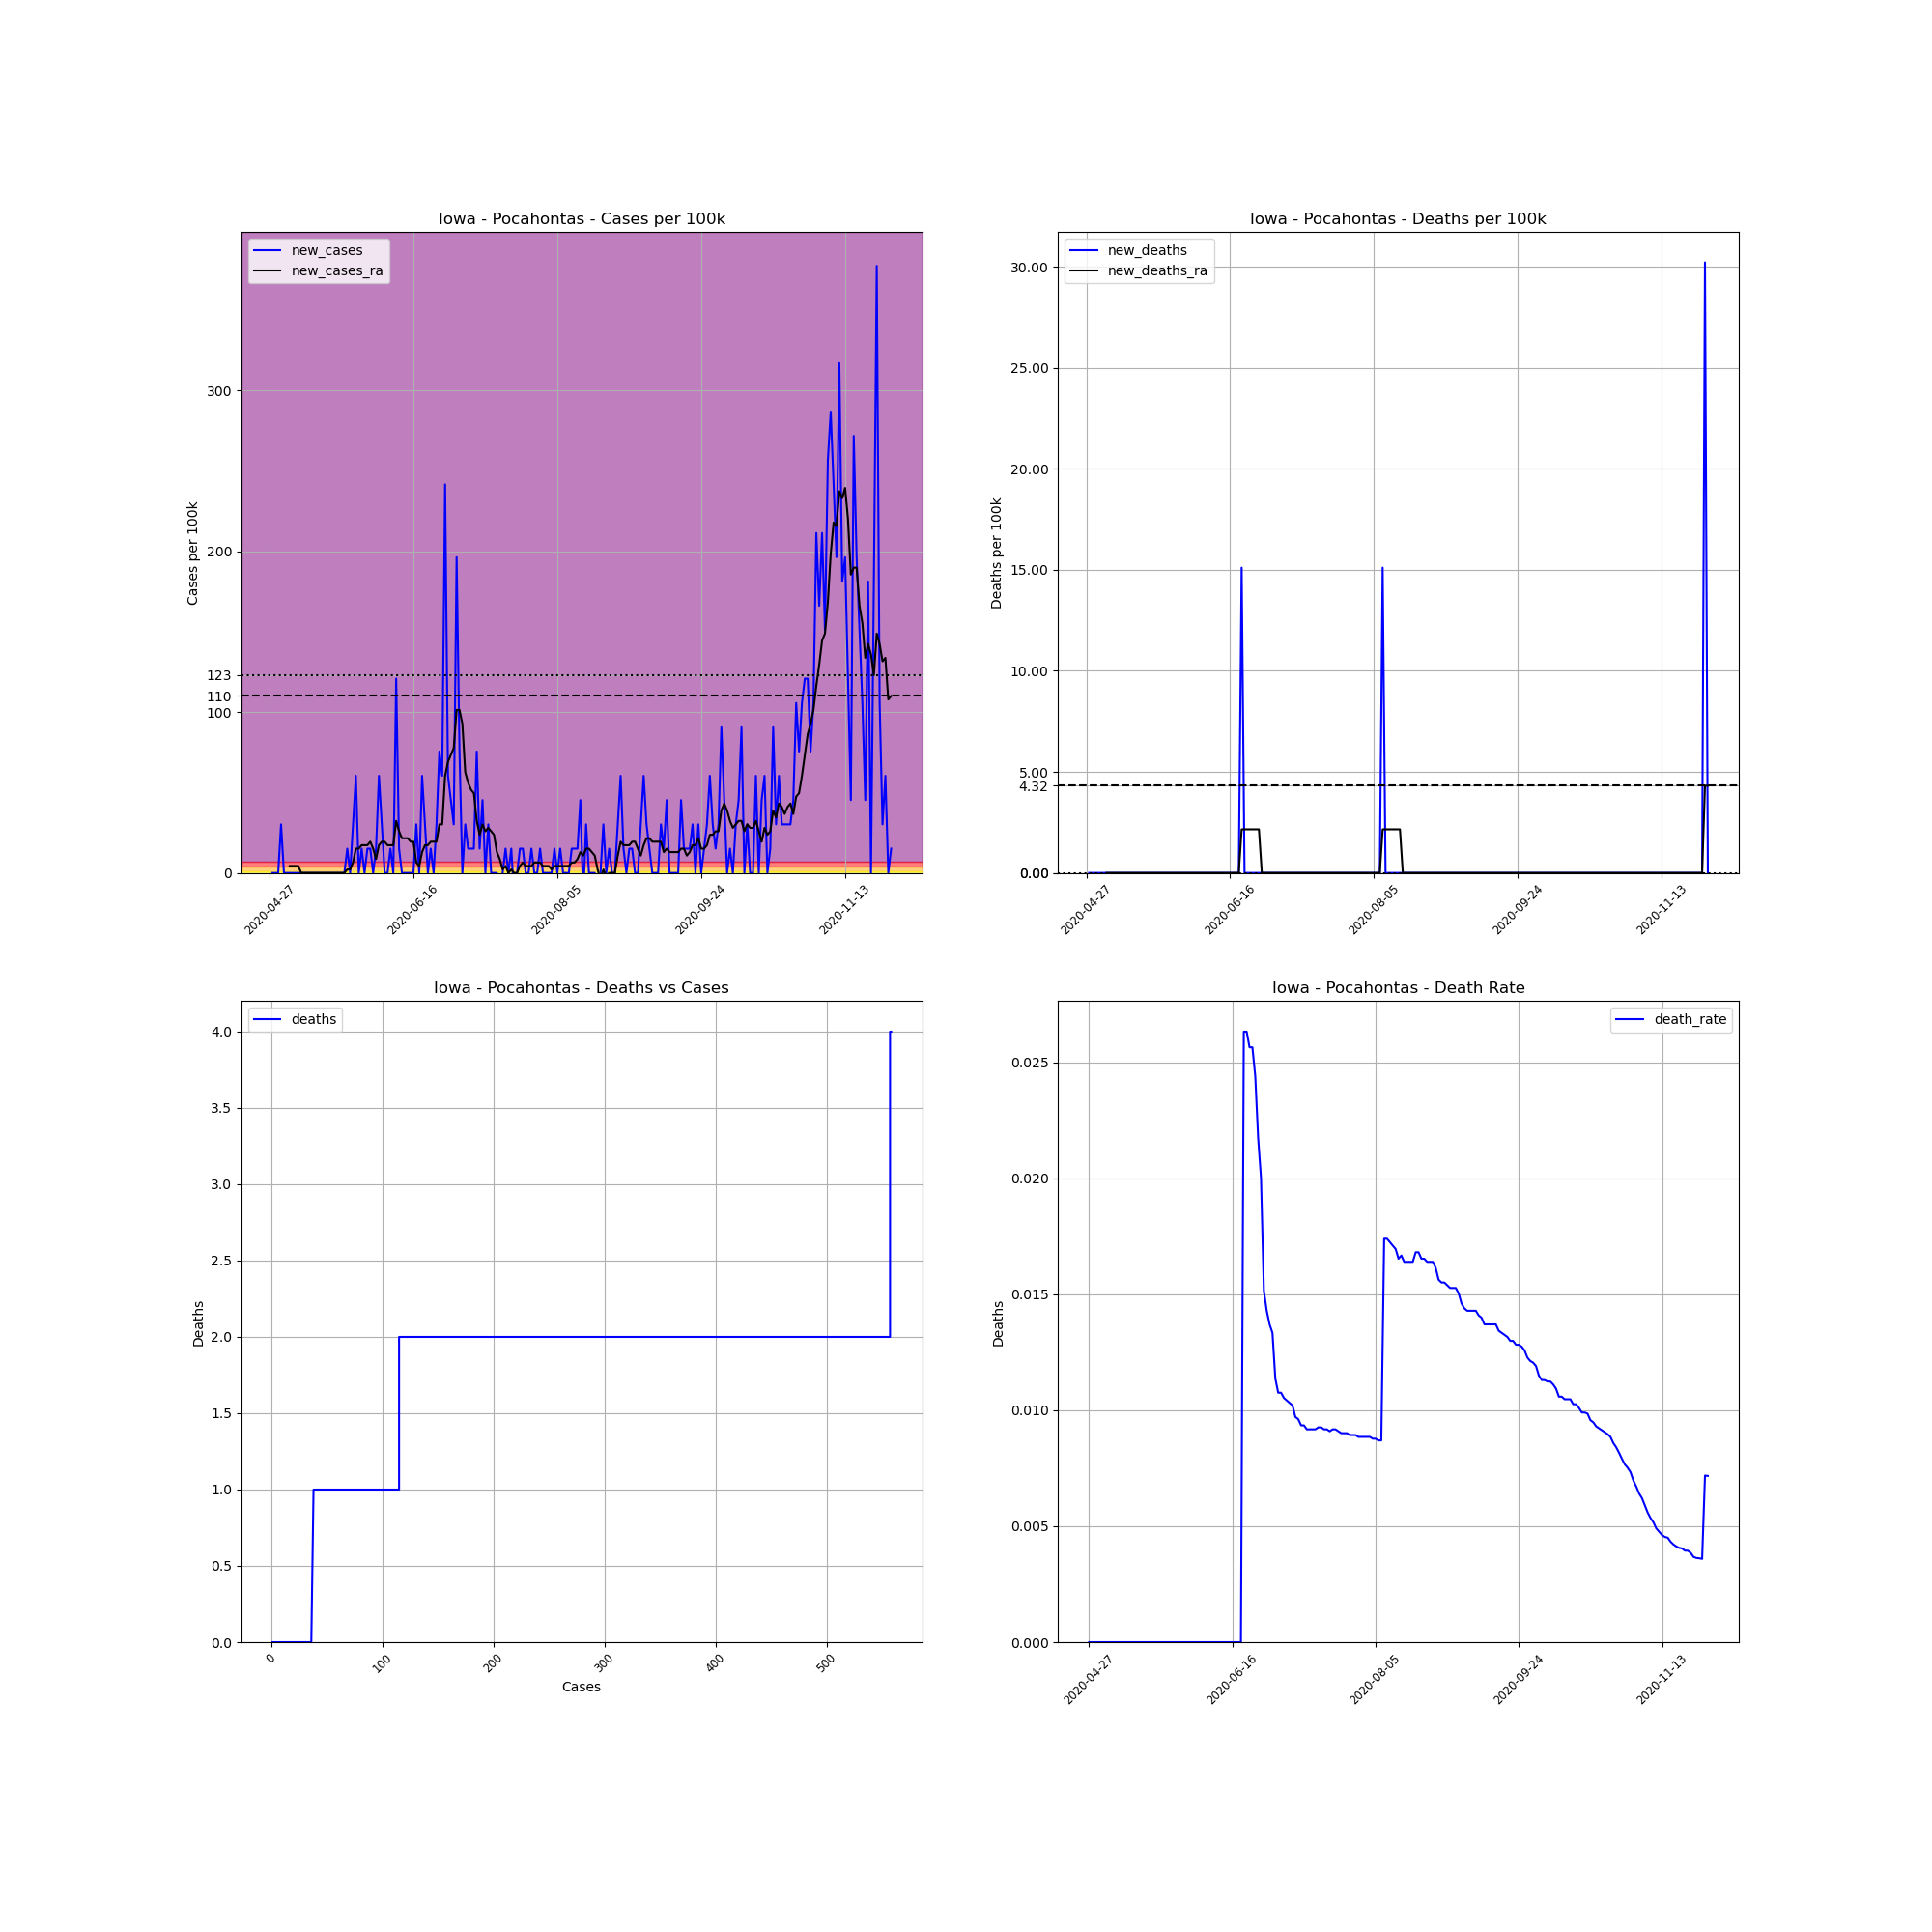

The file beside this chart, header and first rows:
, date, county, state, fips, cases, deaths, COUNTY, STNAME, CTYNAME, POPESTIMATE2019, cases_per_100k, deaths_per_100k, death_rate, new_cases, new_deaths, new_cases_ra, new_deaths_ra
696676, 2020-04-27, Pocahontas, Iowa, 19151, 1, 0.0, 151, Iowa, Pocahontas, 6619, 15.11, 0.0, 0.0, , , , 
696677, 2020-04-28, Pocahontas, Iowa, 19151, 1, 0.0, 151, Iowa, Pocahontas, 6619, 15.11, 0.0, 0.0, 0.0, 0.0, , 
696678, 2020-04-29, Pocahontas, Iowa, 19151, 1, 0.0, 151, Iowa, Pocahontas, 6619, 15.11, 0.0, 0.0, 0.0, 0.0, , 
696679, 2020-04-30, Pocahontas, Iowa, 19151, 1, 0.0, 151, Iowa, Pocahontas, 6619, 15.11, 0.0, 0.0, 0.0, 0.0, , 
696680, 2020-05-01, Pocahontas, Iowa, 19151, 3, 0.0, 151, Iowa, Pocahontas, 6619, 45.32, 0.0, 0.0, 30.22, 0.0, , 
696681, 2020-05-02, Pocahontas, Iowa, 19151, 3, 0.0, 151, Iowa, Pocahontas, 6619, 45.32, 0.0, 0.0, 0.0, 0.0, , 
696682, 2020-05-03, Pocahontas, Iowa, 19151, 3, 0.0, 151, Iowa, Pocahontas, 6619, 45.32, 0.0, 0.0, 0.0, 0.0, , 
696683, 2020-05-04, Pocahontas, Iowa, 19151, 3, 0.0, 151, Iowa, Pocahontas, 6619, 45.32, 0.0, 0.0, 0.0, 0.0, 4.317, 0.0
696684, 2020-05-05, Pocahontas, Iowa, 19151, 3, 0.0, 151, Iowa, Pocahontas, 6619, 45.32, 0.0, 0.0, 0.0, 0.0, 4.317, 0.0
696685, 2020-05-06, Pocahontas, Iowa, 19151, 3, 0.0, 151, Iowa, Pocahontas, 6619, 45.32, 0.0, 0.0, 0.0, 0.0, 4.317, 0.0
696686, 2020-05-07, Pocahontas, Iowa, 19151, 3, 0.0, 151, Iowa, Pocahontas, 6619, 45.32, 0.0, 0.0, 0.0, 0.0, 4.317, 0.0
696687, 2020-05-08, Pocahontas, Iowa, 19151, 3, 0.0, 151, Iowa, Pocahontas, 6619, 45.32, 0.0, 0.0, 0.0, 0.0, 0.0, 0.0
696688, 2020-05-09, Pocahontas, Iowa, 19151, 3, 0.0, 151, Iowa, Pocahontas, 6619, 45.32, 0.0, 0.0, 0.0, 0.0, 0.0, 0.0
696689, 2020-05-10, Pocahontas, Iowa, 19151, 3, 0.0, 151, Iowa, Pocahontas, 6619, 45.32, 0.0, 0.0, 0.0, 0.0, 0.0, 0.0
696690, 2020-05-11, Pocahontas, Iowa, 19151, 3, 0.0, 151, Iowa, Pocahontas, 6619, 45.32, 0.0, 0.0, 0.0, 0.0, 0.0, 0.0
696691, 2020-05-12, Pocahontas, Iowa, 19151, 3, 0.0, 151, Iowa, Pocahontas, 6619, 45.32, 0.0, 0.0, 0.0, 0.0, 0.0, 0.0
696692, 2020-05-13, Pocahontas, Iowa, 19151, 3, 0.0, 151, Iowa, Pocahontas, 6619, 45.32, 0.0, 0.0, 0.0, 0.0, 0.0, 0.0
696693, 2020-05-14, Pocahontas, Iowa, 19151, 3, 0.0, 151, Iowa, Pocahontas, 6619, 45.32, 0.0, 0.0, 0.0, 0.0, 0.0, 0.0
696694, 2020-05-15, Pocahontas, Iowa, 19151, 3, 0.0, 151, Iowa, Pocahontas, 6619, 45.32, 0.0, 0.0, 0.0, 0.0, 0.0, 0.0
696695, 2020-05-16, Pocahontas, Iowa, 19151, 3, 0.0, 151, Iowa, Pocahontas, 6619, 45.32, 0.0, 0.0, 0.0, 0.0, 0.0, 0.0
696696, 2020-05-17, Pocahontas, Iowa, 19151, 3, 0.0, 151, Iowa, Pocahontas, 6619, 45.32, 0.0, 0.0, 0.0, 0.0, 0.0, 0.0
696697, 2020-05-18, Pocahontas, Iowa, 19151, 3, 0.0, 151, Iowa, Pocahontas, 6619, 45.32, 0.0, 0.0, 0.0, 0.0, 0.0, 0.0
696698, 2020-05-19, Pocahontas, Iowa, 19151, 3, 0.0, 151, Iowa, Pocahontas, 6619, 45.32, 0.0, 0.0, 0.0, 0.0, 0.0, 0.0
696699, 2020-05-20, Pocahontas, Iowa, 19151, 3, 0.0, 151, Iowa, Pocahontas, 6619, 45.32, 0.0, 0.0, 0.0, 0.0, 0.0, 0.0
696700, 2020-05-21, Pocahontas, Iowa, 19151, 3, 0.0, 151, Iowa, Pocahontas, 6619, 45.32, 0.0, 0.0, 0.0, 0.0, 0.0, 0.0
696701, 2020-05-22, Pocahontas, Iowa, 19151, 3, 0.0, 151, Iowa, Pocahontas, 6619, 45.32, 0.0, 0.0, 0.0, 0.0, 0.0, 0.0
696702, 2020-05-23, Pocahontas, Iowa, 19151, 3, 0.0, 151, Iowa, Pocahontas, 6619, 45.32, 0.0, 0.0, 0.0, 0.0, 0.0, 0.0
696703, 2020-05-24, Pocahontas, Iowa, 19151, 4, 0.0, 151, Iowa, Pocahontas, 6619, 60.43, 0.0, 0.0, 15.11, 0.0, 2.158, 0.0
696704, 2020-05-25, Pocahontas, Iowa, 19151, 4, 0.0, 151, Iowa, Pocahontas, 6619, 60.43, 0.0, 0.0, 0.0, 0.0, 2.158, 0.0
696705, 2020-05-26, Pocahontas, Iowa, 19151, 6, 0.0, 151, Iowa, Pocahontas, 6619, 90.65, 0.0, 0.0, 30.22, 0.0, 6.475, 0.0
696706, 2020-05-27, Pocahontas, Iowa, 19151, 10, 0.0, 151, Iowa, Pocahontas, 6619, 151.1, 0.0, 0.0, 60.43, 0.0, 15.11, 0.0
696707, 2020-05-28, Pocahontas, Iowa, 19151, 10, 0.0, 151, Iowa, Pocahontas, 6619, 151.1, 0.0, 0.0, 0.0, 0.0, 15.11, 0.0
696708, 2020-05-29, Pocahontas, Iowa, 19151, 11, 0.0, 151, Iowa, Pocahontas, 6619, 166.2, 0.0, 0.0, 15.11, 0.0, 17.27, 0.0
696709, 2020-05-30, Pocahontas, Iowa, 19151, 11, 0.0, 151, Iowa, Pocahontas, 6619, 166.2, 0.0, 0.0, 0.0, 0.0, 17.27, 0.0
696710, 2020-05-31, Pocahontas, Iowa, 19151, 12, 0.0, 151, Iowa, Pocahontas, 6619, 181.3, 0.0, 0.0, 15.11, 0.0, 17.27, 0.0
696711, 2020-06-01, Pocahontas, Iowa, 19151, 13, 0.0, 151, Iowa, Pocahontas, 6619, 196.4, 0.0, 0.0, 15.11, 0.0, 19.42, 0.0
696712, 2020-06-02, Pocahontas, Iowa, 19151, 13, 0.0, 151, Iowa, Pocahontas, 6619, 196.4, 0.0, 0.0, 0.0, 0.0, 15.11, 0.0
696713, 2020-06-03, Pocahontas, Iowa, 19151, 14, 0.0, 151, Iowa, Pocahontas, 6619, 211.5, 0.0, 0.0, 15.11, 0.0, 8.633, 0.0
696714, 2020-06-04, Pocahontas, Iowa, 19151, 18, 0.0, 151, Iowa, Pocahontas, 6619, 271.9, 0.0, 0.0, 60.43, 0.0, 17.27, 0.0
696715, 2020-06-05, Pocahontas, Iowa, 19151, 20, 0.0, 151, Iowa, Pocahontas, 6619, 302.2, 0.0, 0.0, 30.22, 0.0, 19.42, 0.0
696716, 2020-06-06, Pocahontas, Iowa, 19151, 20, 0.0, 151, Iowa, Pocahontas, 6619, 302.2, 0.0, 0.0, 0.0, 0.0, 19.42, 0.0
696717, 2020-06-07, Pocahontas, Iowa, 19151, 20, 0.0, 151, Iowa, Pocahontas, 6619, 302.2, 0.0, 0.0, 0.0, 0.0, 17.27, 0.0
696718, 2020-06-08, Pocahontas, Iowa, 19151, 21, 0.0, 151, Iowa, Pocahontas, 6619, 317.3, 0.0, 0.0, 15.11, 0.0, 17.27, 0.0
696719, 2020-06-09, Pocahontas, Iowa, 19151, 21, 0.0, 151, Iowa, Pocahontas, 6619, 317.3, 0.0, 0.0, 0.0, 0.0, 17.27, 0.0
696720, 2020-06-10, Pocahontas, Iowa, 19151, 29, 0.0, 151, Iowa, Pocahontas, 6619, 438.1, 0.0, 0.0, 120.9, 0.0, 32.37, 0.0
696721, 2020-06-11, Pocahontas, Iowa, 19151, 30, 0.0, 151, Iowa, Pocahontas, 6619, 453.2, 0.0, 0.0, 15.11, 0.0, 25.9, 0.0
696722, 2020-06-12, Pocahontas, Iowa, 19151, 30, 0.0, 151, Iowa, Pocahontas, 6619, 453.2, 0.0, 0.0, 0.0, 0.0, 21.58, 0.0
696723, 2020-06-13, Pocahontas, Iowa, 19151, 30, 0.0, 151, Iowa, Pocahontas, 6619, 453.2, 0.0, 0.0, 0.0, 0.0, 21.58, 0.0
696724, 2020-06-14, Pocahontas, Iowa, 19151, 30, 0.0, 151, Iowa, Pocahontas, 6619, 453.2, 0.0, 0.0, 0.0, 0.0, 21.58, 0.0
696725, 2020-06-15, Pocahontas, Iowa, 19151, 30, 0.0, 151, Iowa, Pocahontas, 6619, 453.2, 0.0, 0.0, 0.0, 0.0, 19.42, 0.0
696726, 2020-06-16, Pocahontas, Iowa, 19151, 30, 0.0, 151, Iowa, Pocahontas, 6619, 453.2, 0.0, 0.0, 0.0, 0.0, 19.42, 0.0
696727, 2020-06-17, Pocahontas, Iowa, 19151, 32, 0.0, 151, Iowa, Pocahontas, 6619, 483.5, 0.0, 0.0, 30.22, 0.0, 6.475, 0.0
696728, 2020-06-18, Pocahontas, Iowa, 19151, 32, 0.0, 151, Iowa, Pocahontas, 6619, 483.5, 0.0, 0.0, 0.0, 0.0, 4.317, 0.0
696729, 2020-06-19, Pocahontas, Iowa, 19151, 36, 0.0, 151, Iowa, Pocahontas, 6619, 543.9, 0.0, 0.0, 60.43, 0.0, 12.95, 0.0
696730, 2020-06-20, Pocahontas, Iowa, 19151, 38, 1.0, 151, Iowa, Pocahontas, 6619, 574.1, 15.11, 0.02632, 30.22, 15.11, 17.27, 2.158
696731, 2020-06-21, Pocahontas, Iowa, 19151, 38, 1.0, 151, Iowa, Pocahontas, 6619, 574.1, 15.11, 0.02632, 0.0, 0.0, 17.27, 2.158
696732, 2020-06-22, Pocahontas, Iowa, 19151, 39, 1.0, 151, Iowa, Pocahontas, 6619, 589.2, 15.11, 0.02564, 15.11, 0.0, 19.42, 2.158
696733, 2020-06-23, Pocahontas, Iowa, 19151, 39, 1.0, 151, Iowa, Pocahontas, 6619, 589.2, 15.11, 0.02564, 0.0, 0.0, 19.42, 2.158
696734, 2020-06-24, Pocahontas, Iowa, 19151, 41, 1.0, 151, Iowa, Pocahontas, 6619, 619.4, 15.11, 0.02439, 30.22, 0.0, 19.42, 2.158
696735, 2020-06-25, Pocahontas, Iowa, 19151, 46, 1.0, 151, Iowa, Pocahontas, 6619, 695, 15.11, 0.02174, 75.54, 0.0, 30.22, 2.158
... 157 more rows
